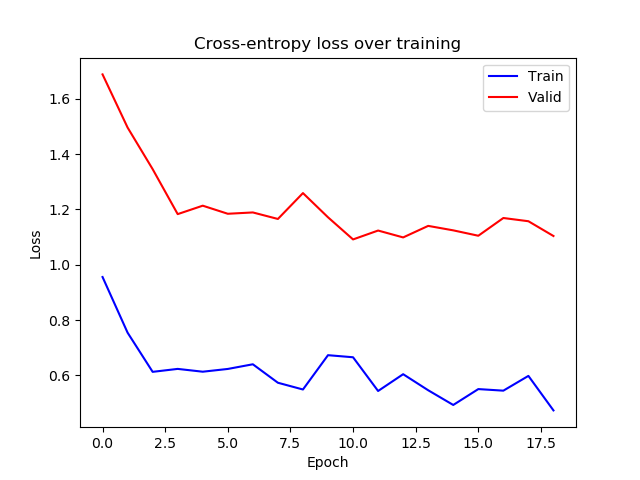

The table this chart was drawn from, first rows:
epoch, train_loss, valid_loss
0, 0.9557, 1.689
1, 0.7543, 1.496
2, 0.6127, 1.346
3, 0.6233, 1.183
4, 0.6132, 1.214
5, 0.6231, 1.185
6, 0.64, 1.189
7, 0.5732, 1.166
8, 0.5488, 1.259
9, 0.6729, 1.172
10, 0.6654, 1.092
11, 0.5434, 1.124
12, 0.6041, 1.099
13, 0.546, 1.141
14, 0.4928, 1.125
15, 0.5503, 1.105
16, 0.5446, 1.169
17, 0.598, 1.158
18, 0.4732, 1.104
